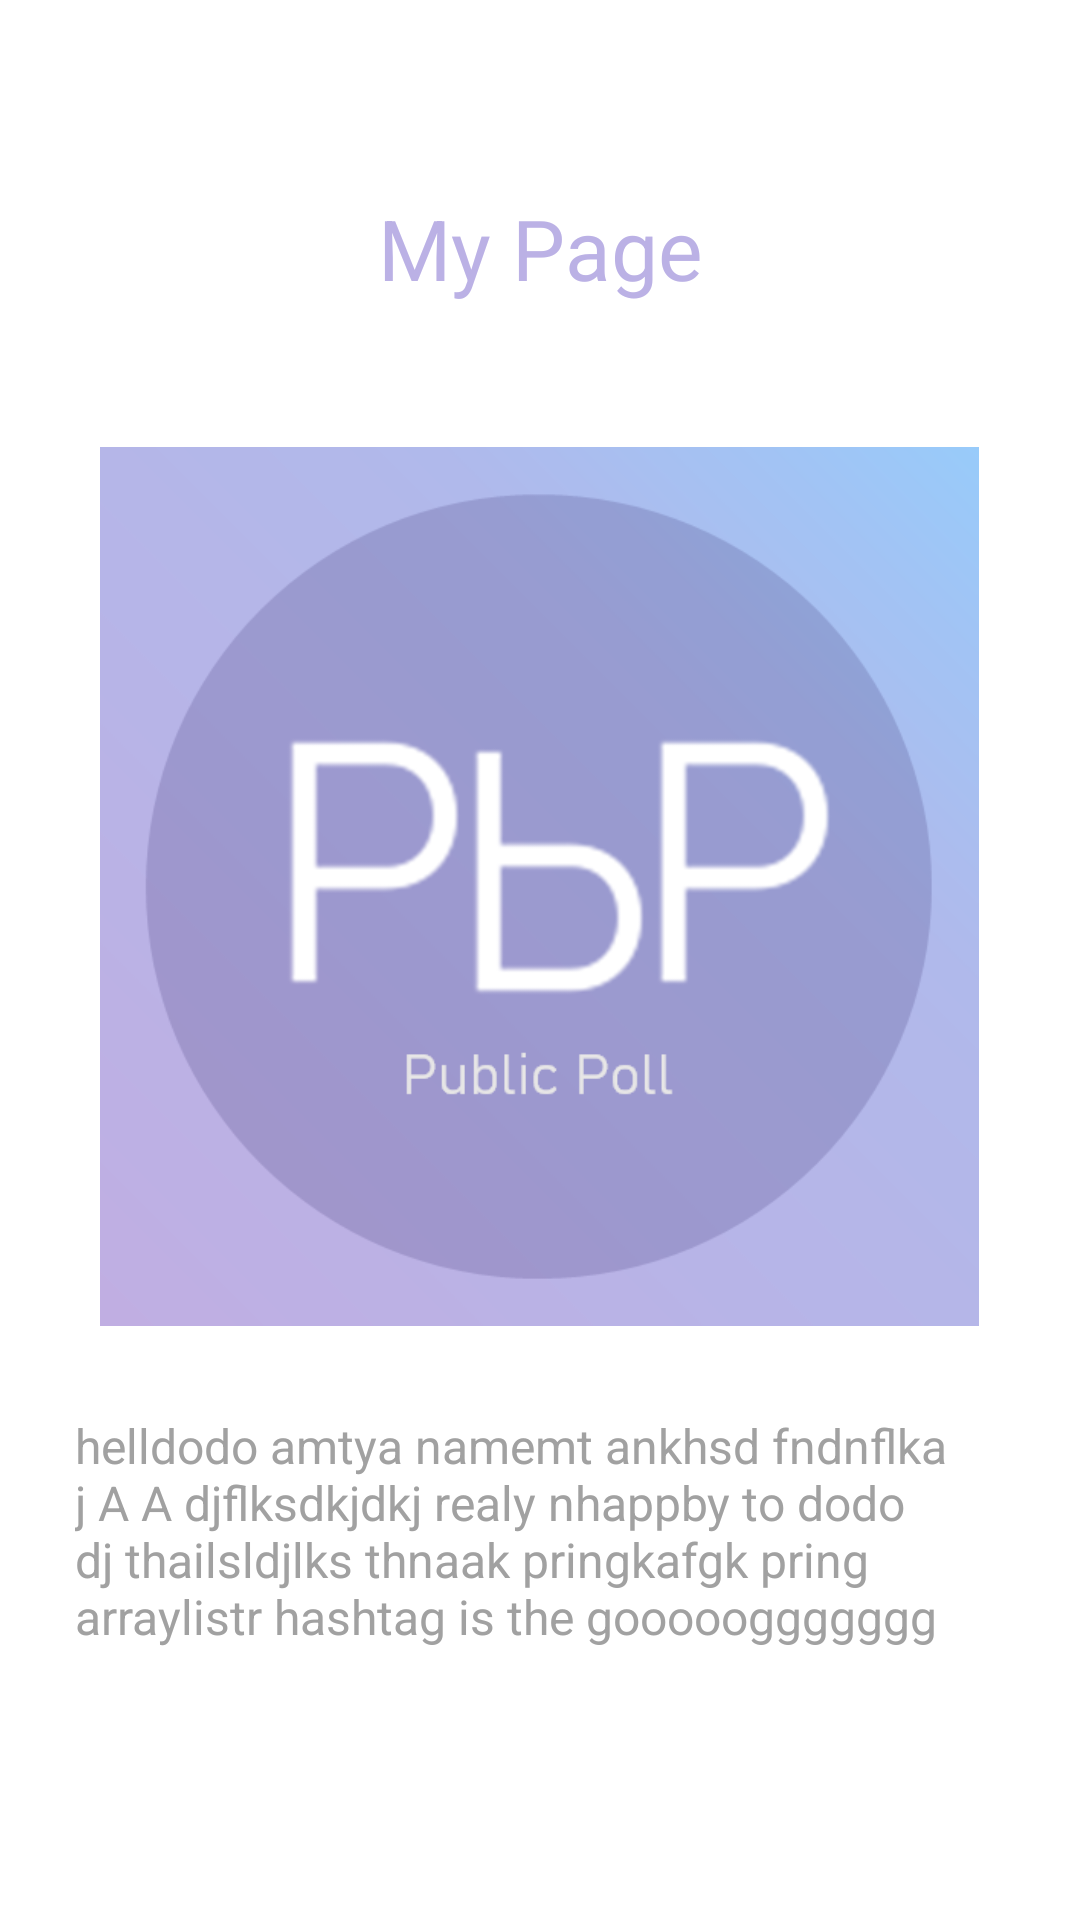

The Android layout XML behind this screen, and the referenced resources:
<!-- AndroidManifest.xml: application theme Theme.UIPractice -->
<!-- res/layout/activity_app_information.xml -->
<?xml version="1.0" encoding="utf-8"?>
<LinearLayout xmlns:android="http://schemas.android.com/apk/res/android"
    android:layout_width="match_parent"
    android:layout_height="match_parent"
    android:background="#ffffff"
    android:orientation="vertical">

    <TextView
        android:layout_width="132dp"
        android:layout_height="37dp"
        android:layout_gravity="center"
        android:layout_marginTop="64dp"
        android:fontFamily="sans-serif"
        android:gravity="center_horizontal"
        android:text="My Page"
        android:textColor="#bbb1e5"
        android:textSize="28sp"
        android:textStyle="normal" />

    <ImageView
        android:id="@+id/imageView4"
        android:layout_width="293dp"
        android:layout_height="293dp"
        android:layout_gravity="center"
        android:layout_marginTop="48dp"
        android:src="@drawable/information_img" />

    <TextView
        android:layout_width="310dp"
        android:layout_height="125dp"
        android:layout_gravity="center"
        android:layout_marginTop="29dp"
        android:fontFamily="sans-serif"
        android:text="helldodo amtya namemt ankhsd fndnflka j A A djflksdkjdkj realy nhappby to dodo dj thailsldjlks thnaak pringkafgk pring arraylistr hashtag is the goooooggggggg"
        android:textColor="#a1a1a1"
        android:textSize="16sp"
        android:textStyle="normal" />

</LinearLayout>
<!-- resources referenced by this layout -->
<resources>
  <!-- drawable information_img: png bitmap (drawable-v24, 49840 bytes) -->
  <style name="Theme.UIPractice" parent="Theme.MaterialComponents.DayNight.DarkActionBar">
          
          <item name="colorPrimary">@color/purple_500</item>
          <item name="colorPrimaryVariant">@color/purple_700</item>
          <item name="colorOnPrimary">@color/white</item>
          
          <item name="colorSecondary">@color/teal_200</item>
          <item name="colorSecondaryVariant">@color/teal_700</item>
          <item name="colorOnSecondary">@color/black</item>
          
          <item name="android:statusBarColor" tools:targetApi="l">?attr/colorPrimaryVariant</item>
          
          <item name="windowActionBar">false</item>
          <item name="windowNoTitle">true</item>
      </style>
  <color name="purple_500">#FF6200EE</color>
  <color name="purple_700">#FF3700B3</color>
  <color name="white">#FFFFFFFF</color>
  <color name="teal_200">#FF03DAC5</color>
  <color name="teal_700">#FF018786</color>
  <color name="black">#FF000000</color>
</resources>
